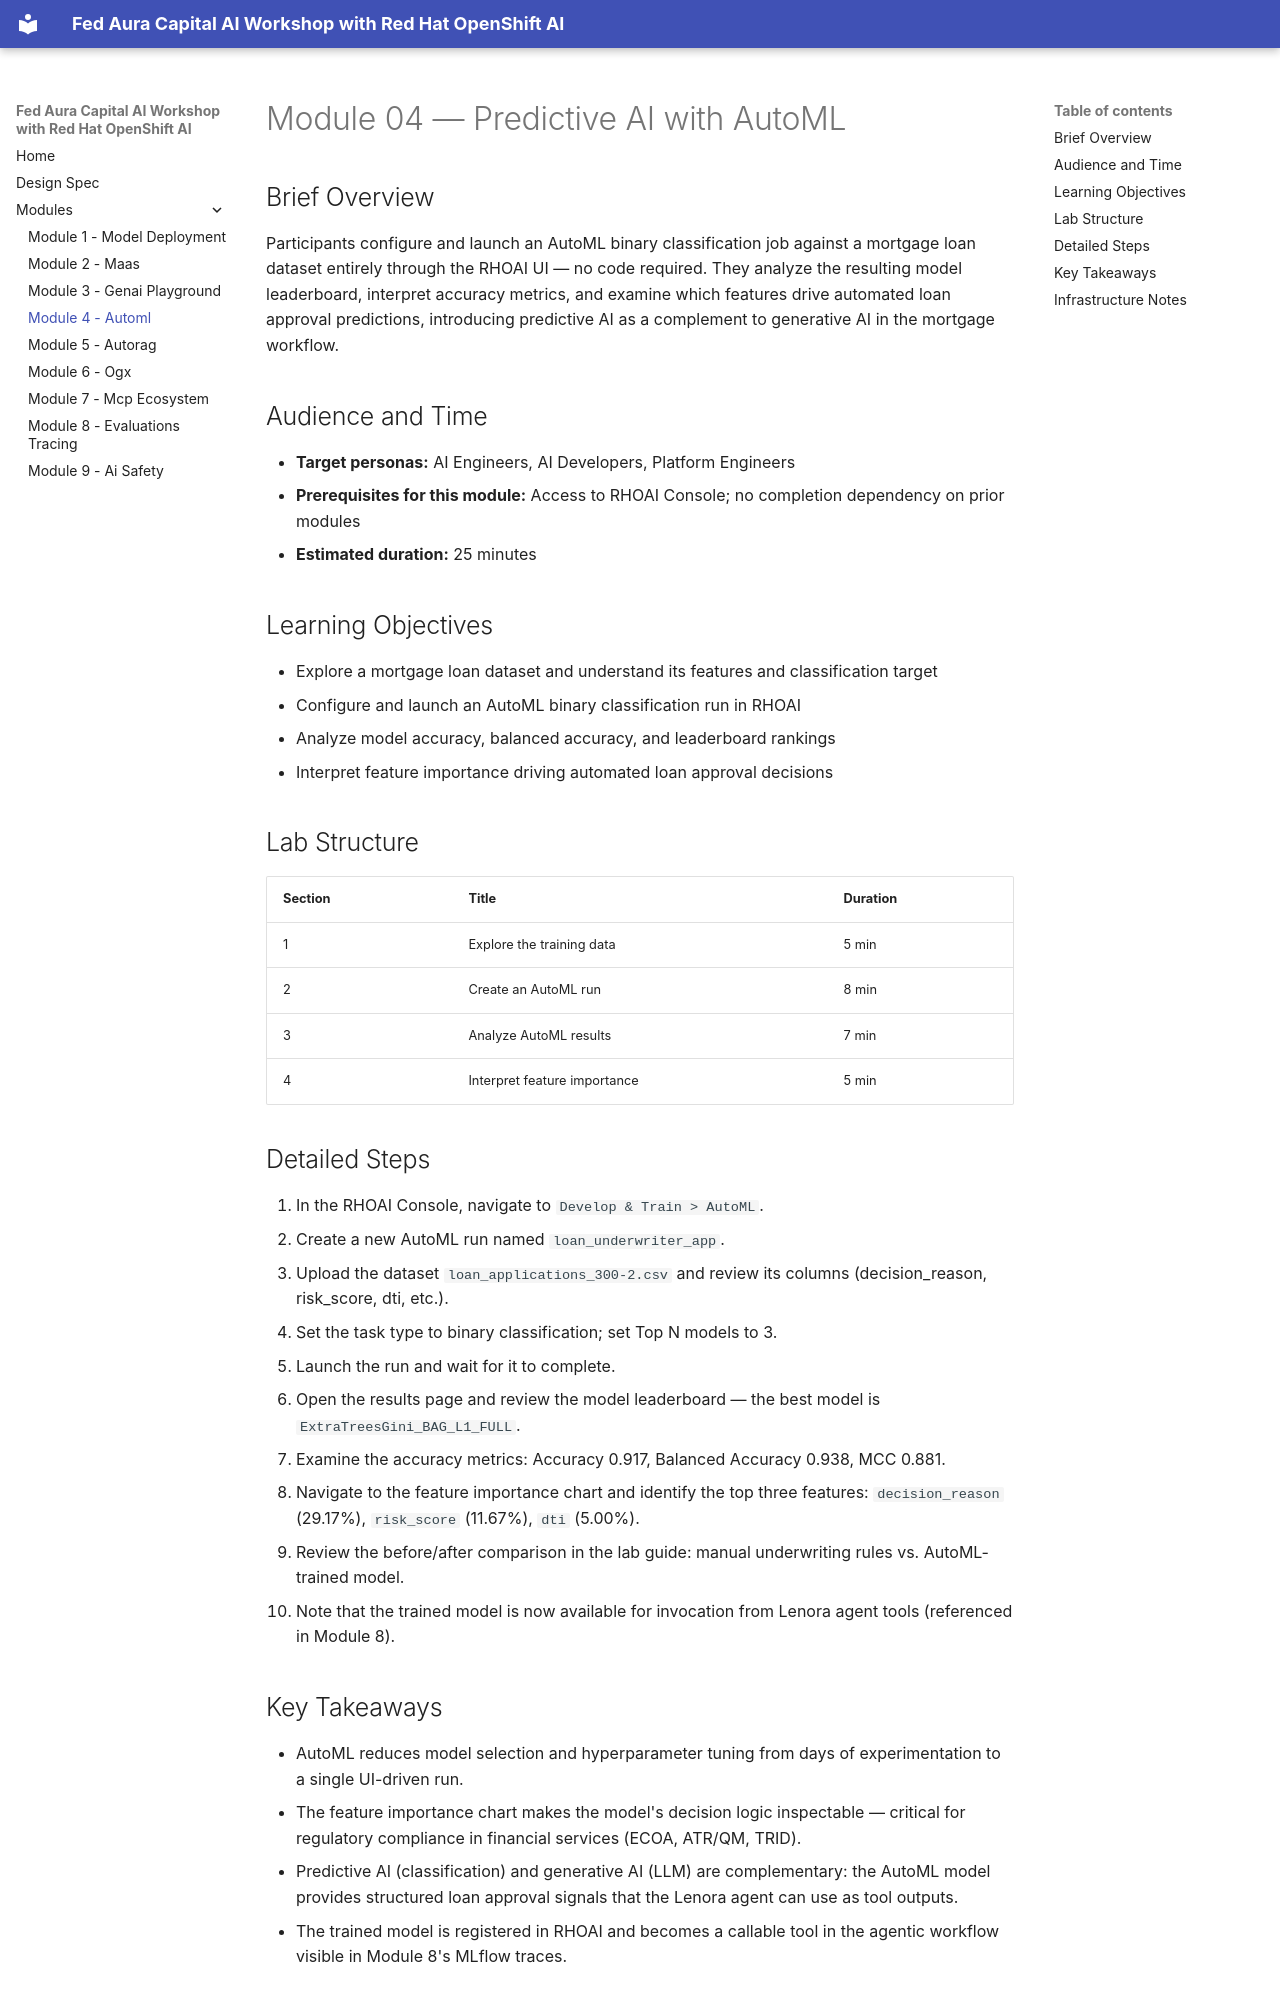

repository: rhpds/rhai-features-workshop · page: modules/module-04-automl/index.html · generator: mkdocs

# Module 04 — Predictive AI with AutoML

## Brief Overview

Participants configure and launch an AutoML binary classification job against a mortgage loan dataset entirely through the RHOAI UI — no code required. They analyze the resulting model leaderboard, interpret accuracy metrics, and examine which features drive automated loan approval predictions, introducing predictive AI as a complement to generative AI in the mortgage workflow.

## Audience and Time

- **Target personas:** AI Engineers, AI Developers, Platform Engineers
- **Prerequisites for this module:** Access to RHOAI Console; no completion dependency on prior modules
- **Estimated duration:** 25 minutes

## Learning Objectives

- Explore a mortgage loan dataset and understand its features and classification target
- Configure and launch an AutoML binary classification run in RHOAI
- Analyze model accuracy, balanced accuracy, and leaderboard rankings
- Interpret feature importance driving automated loan approval decisions

## Lab Structure

| Section | Title | Duration |
|---------|-------|----------|
| 1 | Explore the training data | 5 min |
| 2 | Create an AutoML run | 8 min |
| 3 | Analyze AutoML results | 7 min |
| 4 | Interpret feature importance | 5 min |

## Detailed Steps

1. In the RHOAI Console, navigate to `Develop & Train > AutoML`.
2. Create a new AutoML run named `loan_underwriter_app`.
3. Upload the dataset `loan_applications_300-2.csv` and review its columns (decision_reason, risk_score, dti, etc.).
4. Set the task type to binary classification; set Top N models to 3.
5. Launch the run and wait for it to complete.
6. Open the results page and review the model leaderboard — the best model is `ExtraTreesGini_BAG_L1_FULL`.
7. Examine the accuracy metrics: Accuracy 0.917, Balanced Accuracy 0.938, MCC 0.881.
8. Navigate to the feature importance chart and identify the top three features: `decision_reason` (29.17%), `risk_score` (11.67%), `dti` (5.00%).
9. Review the before/after comparison in the lab guide: manual underwriting rules vs. AutoML-trained model.
10. Note that the trained model is now available for invocation from Lenora agent tools (referenced in Module 8).
